Run: headless pygame with SDL's dummy video driver; simulated clock (each Clock.tick advances the game by its frame time, no real sleeping); random seed 0; keys injected as events and as key.get_pressed() state; no mouse input.
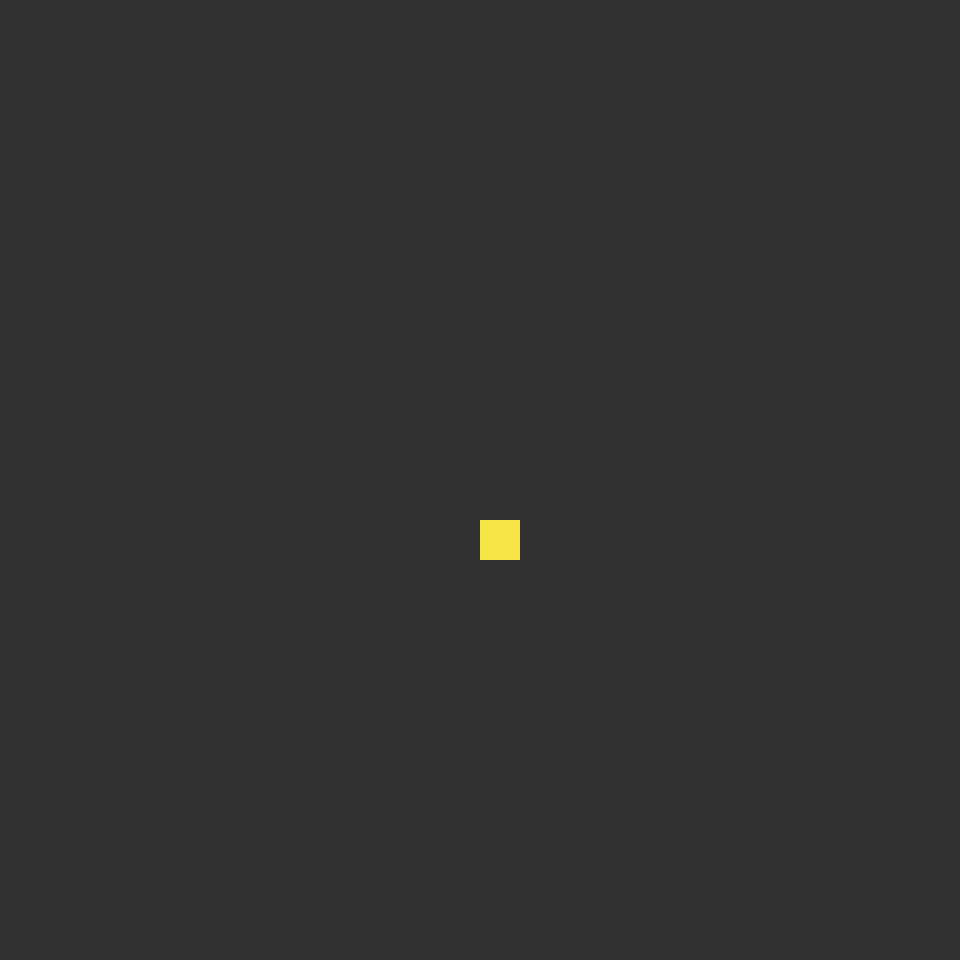
Frame 1 of 4 · flips 1–60 · no input
Frame 2 of 4 · flips 61–180 · tapped SPACE, RETURN · held RIGHT (→), D · screen unchanged from frame 1, image omitted
Frame 3 of 4 · flips 181–300 · held DOWN (↓), S · screen unchanged from frame 2, image omitted
Frame 4 of 4 · flips 301–420 · held LEFT (←), A, UP (↑), W · screen unchanged from frame 3, image omitted

The pygame program that drew these frames:

import pygame, sys, random
from pygame.locals import *
from pygame.math import Vector2

class COIN():
    def __init__(self):
        self.x = random.randint(0, cell_number - 1)
        self.y = random.randint(0, cell_number - 1)
        self.position = Vector2(self.x, self.y)
        
    def draw_coin(self):
        coin_rect = pygame.Rect(
            self.position.x * cell_size, 
            self.position.y * cell_size, 
            cell_size, 
            cell_size
        )
        
        pygame.draw.rect(screen, (247, 230, 72), coin_rect)

# General settings
cell_size = 40
cell_number = 24

window_size = (cell_number * cell_size, cell_number * cell_size)

pygame.init()

pygame.display.set_caption("Snake Game")

frames_per_second = pygame.time.Clock()

screen = pygame.display.set_mode(window_size)

coin = COIN()

running = True

while running:
    for event in pygame.event.get():
        if event.type == QUIT:
            running = False
    
    screen.fill((50, 50, 50))
    coin.draw_coin()
    pygame.display.update()
    frames_per_second.tick(60)

pygame.quit()
sys.exit()
